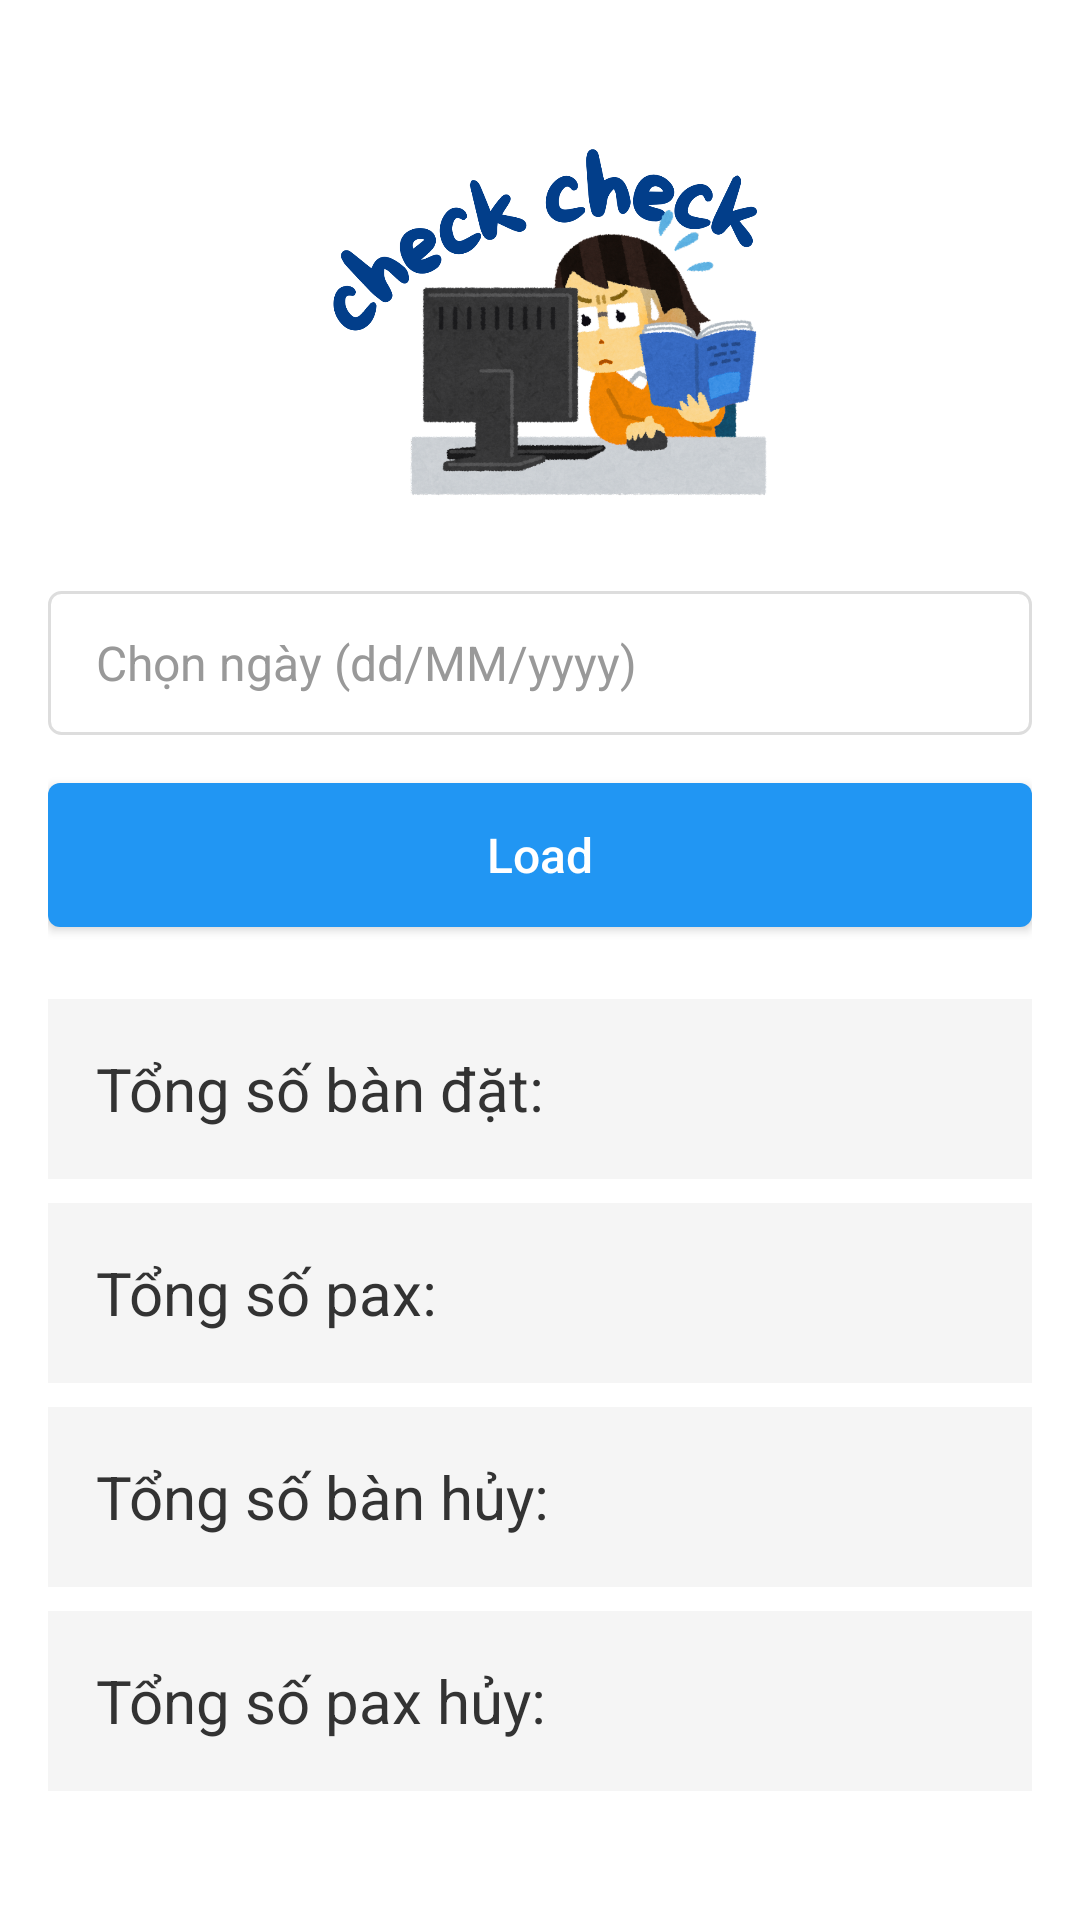

The Android layout XML behind this screen, and the referenced resources:
<!-- AndroidManifest.xml: application theme Theme.DatBan -->
<!-- res/layout/activity_statistics.xml -->
<?xml version="1.0" encoding="utf-8"?>
<LinearLayout xmlns:android="http://schemas.android.com/apk/res/android"
    xmlns:app="http://schemas.android.com/apk/res-auto"
    android:layout_width="match_parent"
    android:layout_height="match_parent"
    android:orientation="vertical"
    android:padding="16dp"
    android:background="#FFF">

    
    <ImageView
        android:id="@+id/imageView11"
        android:layout_width="wrap_content"
        android:layout_height="149dp"
        android:layout_gravity="center_horizontal"
        android:layout_marginTop="8dp"
        android:layout_marginBottom="24dp"
        app:srcCompat="@drawable/check" />

    
    <EditText
        android:id="@+id/edtDate"
        android:layout_width="match_parent"
        android:layout_height="48dp"
        android:layout_marginBottom="16dp"
        android:background="@drawable/edittext_background"
        android:hint="Chọn ngày (dd/MM/yyyy)"
        android:focusable="false"
        android:clickable="true"
        android:textSize="16sp"
        android:paddingStart="16dp"
        android:paddingEnd="16dp"
        android:textColor="#333"
        android:textColorHint="#999" />

    
    <Button
        android:id="@+id/btnLoad"
        android:layout_width="match_parent"
        android:layout_height="48dp"
        android:layout_marginBottom="24dp"
        android:text="Load"
        android:textAllCaps="false"
        android:textSize="16sp"
        android:textColor="#FFF"
        android:background="@drawable/button_background" />

    
    <TextView
        android:id="@+id/tvTotalBookings"
        android:layout_width="match_parent"
        android:layout_height="60dp"
        android:layout_marginBottom="8dp"
        android:background="#F5F5F5"
        android:gravity="center_vertical"
        android:paddingStart="16dp"
        android:text="Tổng số bàn đặt: "
        android:textColor="#333"
        android:textSize="20sp" />

    <TextView
        android:id="@+id/tvTotalPax"
        android:layout_width="match_parent"
        android:layout_height="60dp"
        android:layout_marginBottom="8dp"
        android:background="#F5F5F5"
        android:gravity="center_vertical"
        android:paddingStart="16dp"
        android:text="Tổng số pax: "
        android:textColor="#333"
        android:textSize="20sp" />

    <TextView
        android:id="@+id/tvCancelledBookings"
        android:layout_width="match_parent"
        android:layout_height="60dp"
        android:layout_marginBottom="8dp"
        android:background="#F5F5F5"
        android:gravity="center_vertical"
        android:paddingStart="16dp"
        android:text="Tổng số bàn hủy: "
        android:textColor="#333"
        android:textSize="20sp" />

    <TextView
        android:id="@+id/tvCancelledPax"
        android:layout_width="match_parent"
        android:layout_height="60dp"
        android:background="#F5F5F5"
        android:gravity="center_vertical"
        android:paddingStart="16dp"
        android:text="Tổng số pax hủy: "
        android:textColor="#333"
        android:textSize="20sp" />
</LinearLayout>




















































<!-- resources referenced by this layout -->
<resources>
  <!-- drawable button_background (drawable) -->
  <?xml version="1.0" encoding="utf-8"?>
  <selector xmlns:android="http://schemas.android.com/apk/res/android">
      <item android:state_pressed="true">
          <shape android:shape="rectangle">
              <solid android:color="#1E88E5" />
              <corners android:radius="4dp" />
          </shape>
      </item>
      <item>
          <shape android:shape="rectangle">
              <solid android:color="#2196F3" />
              <corners android:radius="4dp" />
          </shape>
      </item>
  </selector>
  <!-- drawable check: png bitmap (drawable, 632519 bytes) -->
  <!-- drawable edittext_background (drawable) -->
  <?xml version="1.0" encoding="utf-8"?>
  <shape xmlns:android="http://schemas.android.com/apk/res/android">
      <solid android:color="#FFF" />
      <stroke android:width="1dp" android:color="#DDD" />
      <corners android:radius="4dp" />
  </shape>
  <style name="Theme.DatBan" parent="Base.Theme.DatBan" />
  <style name="Base.Theme.DatBan" parent="Theme.Material3.DayNight.NoActionBar">
          
          <item name="colorPrimary">@color/xanh</item>
          <item name="colorPrimaryVariant">@color/xanh</item>
          <item name="android:statusBarColor">@color/xanh</item>
  
          
      </style>
  <color name="xanh">#023e8a</color>
</resources>
